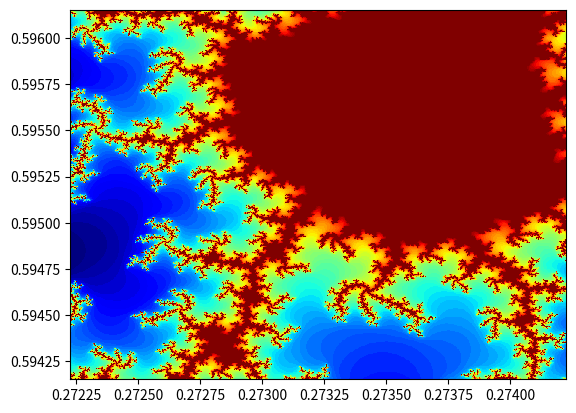

The script that saved this image:
# /usr/bin/python
# -*- coding:utf-8 -*-

import numpy as np
import matplotlib.pyplot as plt
import matplotlib.cm as cm


def divergent(c):
    z = 0
    i = 0
    while i < 100:
        z = z**2 + c
        if abs(z) > 2:
            break
        i += 1
    return i


def draw_mandelbrot(center_x, center_y, size):
    x1, x2 = center_x - size, center_x + size
    y1, y2 = center_y - size, center_y + size
    x, y = np.mgrid[x1:x2:500j, y1:y2:500j]
    c = x + y * 1j
    divergent_ = np.frompyfunc(divergent, 1, 1)
    mandelbrot = divergent_(c)
    mandelbrot = mandelbrot.astype(np.float64)    # ufunc返回PyObject数组
    print(size, mandelbrot.max(), mandelbrot.min())
    plt.pcolormesh(x, y, mandelbrot, cmap=cm.jet)
    plt.xlim((np.min(x), np.max(x)))
    plt.ylim((np.min(y), np.max(y)))
    plt.savefig(str(size)+'.png')
    plt.show()


if __name__ == '__main__':
    draw_mandelbrot(0, 0, 2)

    interested_x = 0.33987
    interested_y = -0.575578
    interested_x, interested_y = 0.27322626, 0.595153338
    for size in np.logspace(0, -3, 4, base=10):
        print(size)
        draw_mandelbrot(interested_x, interested_y, size)
